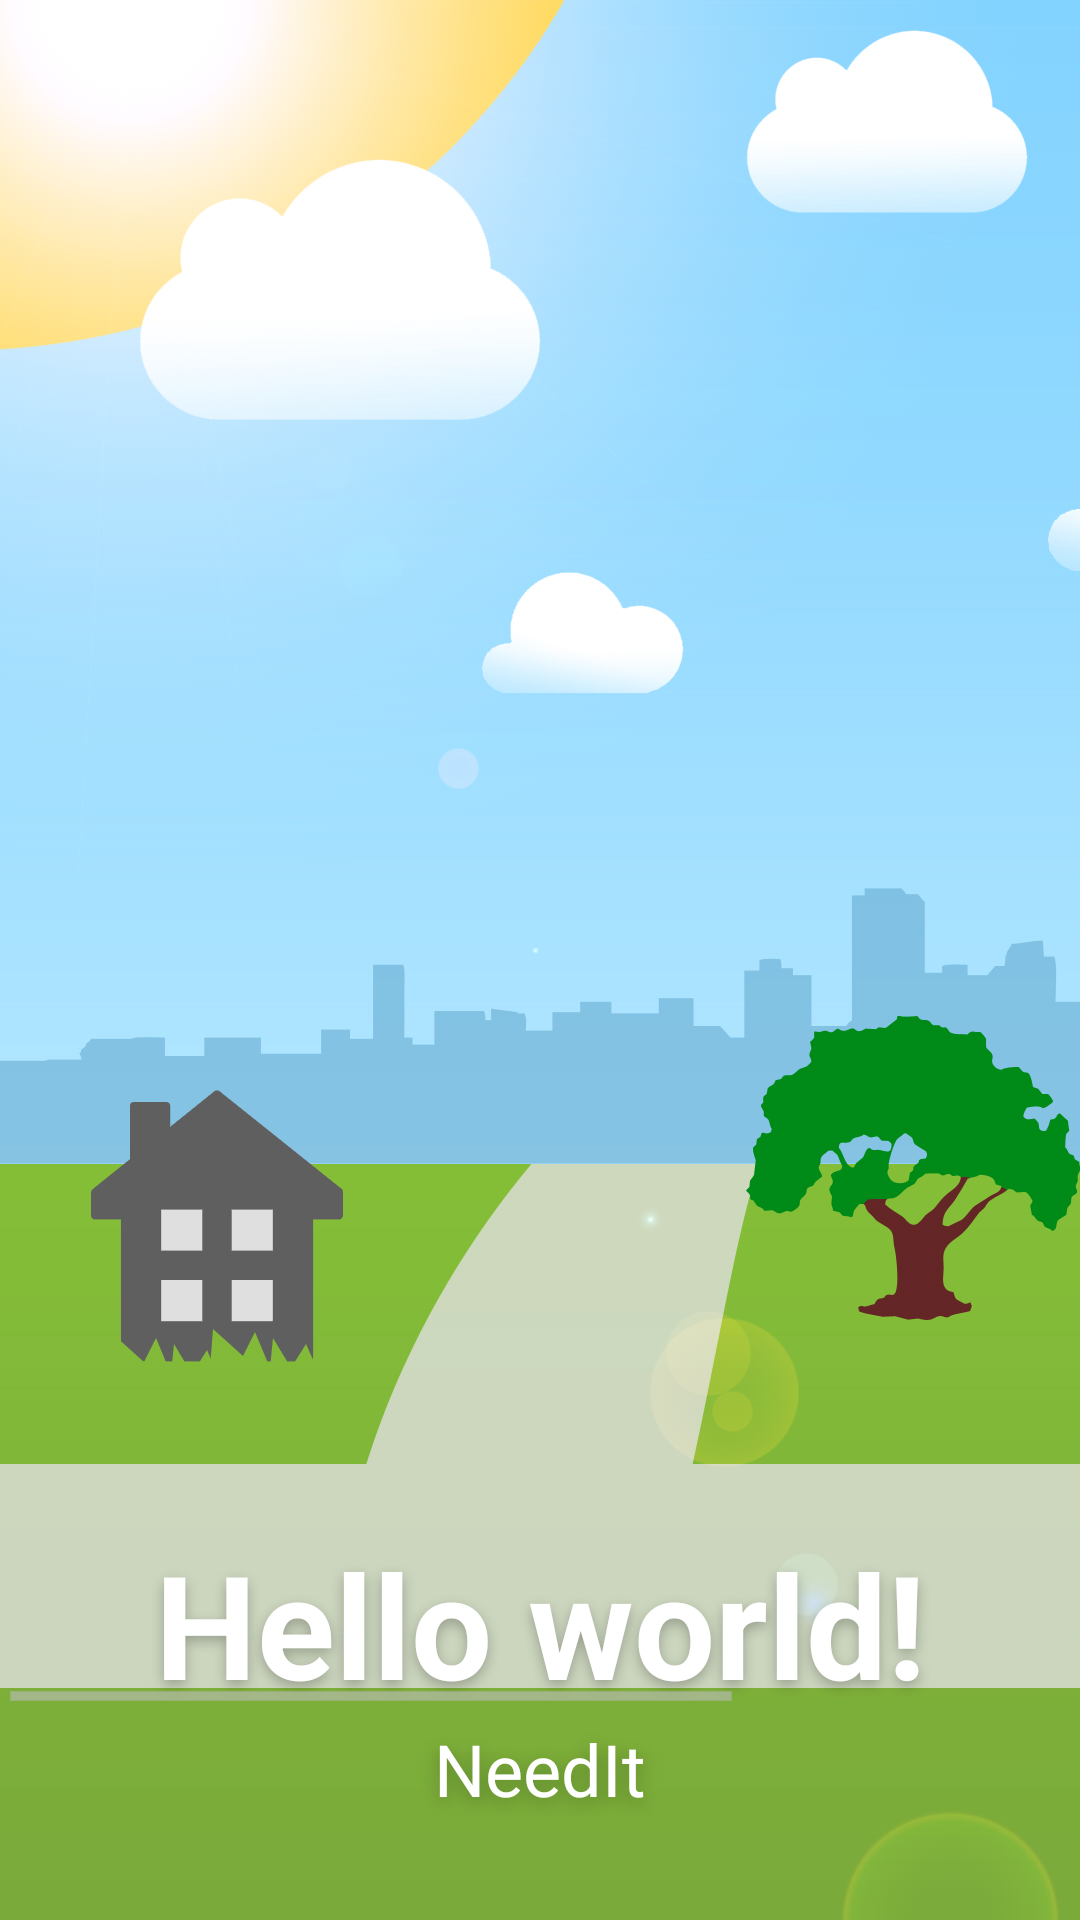

Here is an Android app screen rendered from its layout file. Give the layout XML and the strings, colors and styles it references.
<!-- AndroidManifest.xml: activity theme AppTheme -->
<!-- res/layout/activity_main.xml -->
<LinearLayout xmlns:android="http://schemas.android.com/apk/res/android"
    xmlns:tools="http://schemas.android.com/tools"
    android:id="@+id/LinearLayout1"
    android:layout_width="match_parent"
    android:layout_height="match_parent"
    android:background="@drawable/daylight"
    android:fitsSystemWindows="true"
    android:layoutAnimation="@anim/anim_cling_box_bottom"
    android:orientation="vertical"
    tools:context=".MainActivity" >

    <LinearLayout
        android:layout_width="match_parent"
        android:layout_height="wrap_content"
        android:layout_weight="1"
        android:gravity="center"
        android:orientation="vertical" >

        <TextView
            android:id="@+id/textView1"
            android:layout_width="match_parent"
            android:layout_height="wrap_content"
            android:ellipsize="marquee"
            android:gravity="center"
            android:shadowColor="#40000000"
            android:shadowDx="0"
            android:shadowDy="5"
            android:shadowRadius="10"
            android:text="@string/hello_world"
            android:textAppearance="?android:attr/textAppearanceLarge"
            android:textColor="#ffffff"
            android:textSize="48sp"
            android:textStyle="bold" />

        <TextView
            android:id="@+id/textView2"
            android:layout_width="match_parent"
            android:layout_height="wrap_content"
            android:ellipsize="marquee"
            android:gravity="center"
            android:shadowColor="#40000000"
            android:shadowDx="0"
            android:shadowDy="5"
            android:shadowRadius="15"
            android:text="@string/app_name"
            android:textAppearance="?android:attr/textAppearanceLarge"
            android:textColor="#ffffff"
            android:textSize="24sp"
            android:textStyle="normal" />
    </LinearLayout>

    <HorizontalScrollView
        android:id="@+id/horizontalScrollView1"
        android:layout_width="wrap_content"
        android:layout_height="wrap_content"
        android:ellipsize="marquee"
        android:scrollbarDefaultDelayBeforeFade="20"
        android:scrollbarFadeDuration="10" >

        <LinearLayout
            android:layout_width="match_parent"
            android:layout_height="match_parent"
            android:layout_margin="8dip"
            android:layoutAnimation="@anim/anim_cling_box_bottom"
            android:orientation="horizontal" >

            <ImageView
                android:id="@+id/imageView6"
                android:layout_width="wrap_content"
                android:layout_height="wrap_content"
                android:src="@drawable/circle_needit" />

            <ImageView
                android:id="@+id/imageView1"
                android:layout_width="wrap_content"
                android:layout_height="wrap_content"
                android:src="@drawable/circle_google" />

            <ImageView
                android:id="@+id/imageView2"
                android:layout_width="wrap_content"
                android:layout_height="wrap_content"
                android:src="@drawable/circle_naver" />

            <ImageView
                android:id="@+id/imageView3"
                android:layout_width="wrap_content"
                android:layout_height="wrap_content"
                android:src="@drawable/circle_daum" />

            <ImageView
                android:id="@+id/imageView4"
                android:layout_width="wrap_content"
                android:layout_height="wrap_content"
                android:src="@drawable/circle_youtube" />

            <ImageView
                android:id="@+id/imageView5"
                android:layout_width="wrap_content"
                android:layout_height="wrap_content"
                android:layout_marginRight="16dip"
                android:src="@drawable/circle_wikipedia" />
        </LinearLayout>
    </HorizontalScrollView>

    
    <LinearLayout
        android:id="@+id/content"
        android:layout_width="match_parent"
        android:layout_height="wrap_content"
        android:layoutAnimation="@anim/anim_cling_box_bottom"
        android:orientation="vertical" >

        <View
            android:layout_width="match_parent"
            android:layout_height="0.25dip"
            android:background="#cccccc" />

        <Button
            android:id="@+id/btn_float"
            android:layout_width="match_parent"
            android:layout_height="56dip"
            android:layout_weight="1"
            android:background="@drawable/action_btn_bg"
            android:drawableLeft="@drawable/main_shortcut"
            android:gravity="left|center"
            android:text="@string/on_float"
            android:textColor="#494949" />

        <View
            android:layout_width="match_parent"
            android:layout_height="0.25dip"
            android:background="#cccccc" />

        <Button
            android:id="@+id/btn_tutorial"
            android:layout_width="match_parent"
            android:layout_height="56dip"
            android:layout_weight="1"
            android:background="@drawable/action_btn_bg"
            android:drawableLeft="@drawable/main_shortcut"
            android:gravity="left|center"
            android:text="@string/title_activity_tutorial"
            android:textColor="#494949" />

        <View
            android:layout_width="match_parent"
            android:layout_height="0.25dip"
            android:background="#cccccc" />

        <Button
            android:id="@+id/btn_settings"
            android:layout_width="match_parent"
            android:layout_height="56dip"
            android:layout_weight="1"
            android:background="@drawable/action_btn_bg"
            android:drawableLeft="@drawable/main_shortcut"
            android:gravity="left|center"
            android:text="@string/action_settings"
            android:textColor="#494949" />
    </LinearLayout>

</LinearLayout>
<!-- resources referenced by this layout -->
<resources>
  <!-- drawable action_btn_bg (drawable) -->
  <?xml version="1.0" encoding="utf-8"?>
  
  <selector xmlns:android="http://schemas.android.com/apk/res/android">
      <item android:state_pressed="true">
  	<color android:color="#CCCCCC" />
      </item>
      <item>
          <color android:color="#ffffffff" />
      </item>
  </selector>
  <!-- drawable circle_daum: png bitmap (drawable-xxhdpi, 11333 bytes) -->
  <!-- drawable circle_google: png bitmap (drawable-xxhdpi, 14765 bytes) -->
  <!-- drawable circle_naver: png bitmap (drawable-xxhdpi, 16443 bytes) -->
  <!-- drawable circle_needit: png bitmap (drawable-xxhdpi, 16540 bytes) -->
  <!-- drawable circle_wikipedia: png bitmap (drawable-xxhdpi, 11503 bytes) -->
  <!-- drawable circle_youtube: png bitmap (drawable-xxhdpi, 9615 bytes) -->
  <!-- drawable daylight: png bitmap (drawable-xxhdpi, 619216 bytes) -->
  <!-- drawable main_shortcut: png bitmap (drawable-xxhdpi, 3375 bytes) -->
  <string name="action_settings">Settings</string>
  <string name="app_name">NeedIt</string>
  <string name="hello_world">Hello world!</string>
  <string name="on_float">Start NeedIt</string>
  <string name="title_activity_tutorial">Tutorial</string>
  <style name="AppTheme" parent="AppBaseTheme">
          
      </style>
  <style name="AppBaseTheme" parent="@android:style/Theme.Black.NoTitleBar">
          
      </style>
</resources>
